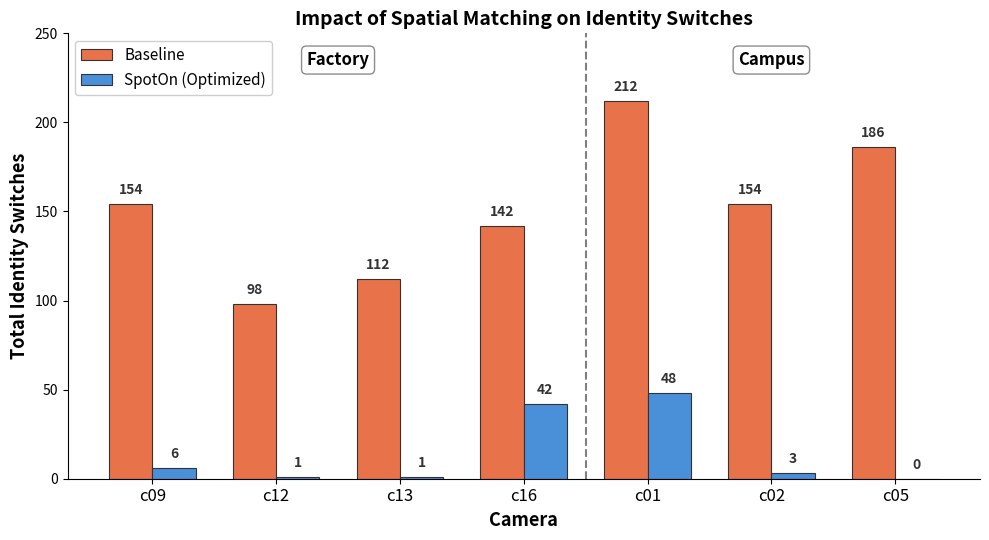

Recreate this plot in Python. (Note: this script raises an exception after producing the figure.)
import matplotlib.pyplot as plt
import numpy as np

# Data from Tracking Performance Table (ID Switches column)
cameras = ['c09', 'c12', 'c13', 'c16', 'c01', 'c02', 'c05']
baseline = [154, 98, 112, 142, 212, 154, 186]
spoton = [6, 1, 1, 42, 48, 3, 0]

x = np.arange(len(cameras))
width = 0.35

fig, ax = plt.subplots(figsize=(10, 5.5))

# Plot bars
rects1 = ax.bar(x - width/2, baseline, width, label='Baseline', color='#E8734A', edgecolor='#333333', linewidth=0.8)
rects2 = ax.bar(x + width/2, spoton, width, label='SpotOn (Optimized)', color='#4A90D9', edgecolor='#333333', linewidth=0.8)

# Axis labels
ax.set_ylabel('Total Identity Switches', fontsize=13, fontweight='bold')
ax.set_xlabel('Camera', fontsize=13, fontweight='bold')
ax.set_title('Impact of Spatial Matching on Identity Switches', fontsize=14, fontweight='bold')
ax.set_xticks(x)
ax.set_xticklabels(cameras, fontsize=12)
ax.set_ylim(0, 250)

# Legend - top left, out of the way of data
ax.legend(fontsize=11, loc='upper left', framealpha=0.95)

# Add value labels on top of each bar
for rect in rects1:
    h = rect.get_height()
    ax.text(rect.get_x() + rect.get_width()/2, h + 4, str(h),
            ha='center', va='bottom', fontsize=10, fontweight='bold', color='#333333')

for rect in rects2:
    h = rect.get_height()
    ax.text(rect.get_x() + rect.get_width()/2, h + 4, str(h),
            ha='center', va='bottom', fontsize=10, fontweight='bold', color='#333333')

# Environment separator
ax.axvline(x=3.5, color='gray', linestyle='--', linewidth=1.5)
ax.text(1.5, 235, 'Factory', ha='center', va='center', fontsize=12, fontweight='bold',
        bbox=dict(facecolor='white', alpha=0.9, edgecolor='gray', boxstyle='round,pad=0.3'))
ax.text(5.0, 235, 'Campus', ha='center', va='center', fontsize=12, fontweight='bold',
        bbox=dict(facecolor='white', alpha=0.9, edgecolor='gray', boxstyle='round,pad=0.3'))

ax.spines['top'].set_visible(False)
ax.spines['right'].set_visible(False)

fig.tight_layout()
plt.savefig('/Users/krittinsetdhavanich/Documents/spoton/JubJones-SRS/JCSSE PAPER/ablation_figure_5.png', dpi=300, bbox_inches='tight')
print("Saved ablation_figure_5.png successfully.")
